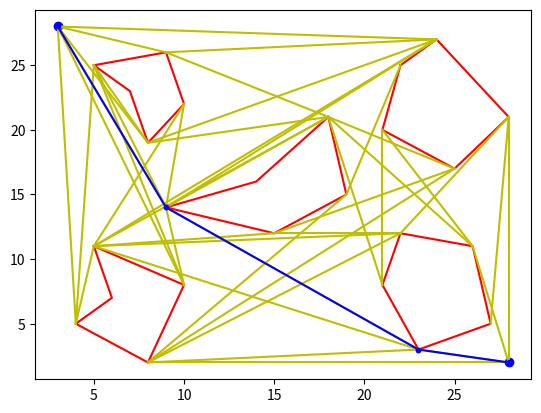

Generate this figure with matplotlib:
from math import sqrt, pow
import json
import matplotlib.pyplot as plt
import numpy as np

# is possible to do the same thing for trapezoidal decomposition
standard_map_visibility = """
{
  "relevant_points": {
    "start": [3, 28],
    "goal": [28, 2]
  } ,
  "polygons": {
    "p1": [[5, 25], [9, 26], [10, 22], [8, 19], [7, 23]],
    "p2": [[18, 21], [19, 15], [15, 12], [9, 14], [14, 16]],
    "p3": [[22, 25], [24, 27], [28, 21], [25, 17], [21, 20]],
    "p4": [[5, 11], [10, 8], [8, 2], [4, 5], [6, 7]],
    "p5": [[21, 8], [22, 12], [26, 11], [27, 5], [23, 3]]
  }
}
"""


class Point:

    def __init__(self, coordinate_x, coordinate_y):
        self.x = coordinate_x
        self.y = coordinate_y
        self.adjacent = []  # (point, distance)
        self.goal_distance = 0

    def get_coordinate(self):
        return self.x, self.y

    def get_distance(self, point):
        return sqrt(pow(point.y - self.y, 2) + pow(point.x - self.x, 2))

    def add_adjacent(self, point):
        self.adjacent.append((point, self.get_distance(point)))

    def set_goal_distance(self, goal):
        self.goal_distance = self.get_distance(goal)

    def is_equal(self, point):
        if np.isclose(point.x, self.x, atol=1e-08, equal_nan=False) and\
                np.isclose(point.y, self.y, atol=1e-08, equal_nan=False):
            return True
        else:
            return False


class Area:

    def __init__(self, segments):
        self.segments = segments  # lista di segmenti
        self.adjacent = []  # (area, distance)
        self.goal_distance = 0
        cg = self.init_center()
        self.x = cg[0]
        self.y = cg[1]

    def get_coordinate(self):
        return self.x, self.y

    def get_distance(self, area):
        return sqrt(pow(area.y - self.y, 2) + pow(area.x - self.x, 2))

    def add_adjacent(self, area):
        self.adjacent.append((area, self.get_distance(area)))

    def set_goal_distance(self, goal_area):
        self.goal_distance = self.get_distance(goal_area)

    def set_center(self, relevant_point):
        self.x = relevant_point.x
        self.y = relevant_point.y

    def init_center(self):
        if len(self.segments) == 1:
            mp = self.segments[0].get_medium_point()
            x = mp.x
            y = mp.y
            return x, y
        if len(self.segments) == 3:
            median = []
            for s in self.segments:
                me = [s.get_medium_point()]
                for s1 in self.segments:
                    if not s.is_equal_seg(s1):
                        if not s.has_extreme(s1.point1):
                            me.append(s1.point1)
                        if not s.has_extreme(s1.point2):
                            me.append(s1.point2)
                median.append(Segment(me[0], me[1]))
            cg = segment_segment_intersection_point(median[0], median[1])[1]
            x = cg.x
            y = cg.y
            return x, y
        if len(self.segments) == 4:  # baricentro di un trapezio (approximated)
            m = self.get_medians_trz()
            cg = segment_segment_intersection_point(m[0], m[1])[1]
            x = cg.x
            y = cg.y
            return x, y

    def get_medians_trz(self):
        op1 = []
        op2 = []
        op1.append(self.segments[0])
        for s in self.segments:
            if not s.is_equal_seg(op1[0]):
                if s.m == op1[0].m or s.m != "vertical" and np.isclose(s.m, op1[0].m, atol=1e-08, equal_nan=False):
                    op1.append(s)
                else:
                    op2.append(s)
        if len(op1) != 2 and len(op2) != 2:
            if op2[0].m == op2[1].m or op2[0].m != "vertical" and\
                    np.isclose(op2[0].m, op2[1].m, atol=1e-08, equal_nan=False):
                op1.append(op2[2])
                op2.remove(op2[2])
            elif op2[0].m == op2[2].m or op2[0].m != "vertical" and\
                    np.isclose(op2[0].m, op2[2].m, atol=1e-08, equal_nan=False):
                op1.append(op2[1])
                op2.remove(op2[1])
            elif op2[1].m == op2[2].m or op2[1].m != "vertical" and\
                    np.isclose(op2[1].m, op2[2].m, atol=1e-08, equal_nan=False):
                op1.append(op2[0])
                op2.remove(op2[0])
        m1 = Segment(op1[0].get_medium_point(), op1[1].get_medium_point())
        m2 = Segment(op2[0].get_medium_point(), op2[1].get_medium_point())
        return m1, m2


class StraightLine:

    def __init__(self, point, m):
        self.point = point
        if m == "vertical":
            self.x = self.point.x
            self.isVertical = True
        else:
            self.m = m
            self.q = self.point.y - self.m * self.point.x
            self.isVertical = False

    def get_point(self):
        return self.point.get_coordinate()

    def is_point_contained(self, point):
        if self.isVertical:
            if point.x == self.x:
                return True
            else:
                return False
        else:
            if np.isclose(point.y, self.m * point.x + self.q, atol=1e-08, equal_nan=False):
                return True
            else:
                return False


class Segment:

    def __init__(self, point1, point2):
        if point1.x == point2.x:
            self.point1 = min(point1, point2, key=lambda p: p.y)
            self.point2 = max(point1, point2, key=lambda p: p.y)
            self.x = point1.x
            self.m = "vertical"
            self.isVertical = True
        else:
            self.point1 = min(point1, point2, key=lambda p: p.x)
            self.point2 = max(point1, point2, key=lambda p: p.x)
            self.m = (self.point2.y - self.point1.y) / (self.point2.x - self.point1.x)
            self.q = self.point1.y - self.m * self.point1.x
            self.isVertical = False

    def get_points(self):
        return self.point1.get_coordinate(), self.point2.get_coordinate()

    def get_medium_point(self):
        x = (self.point1.x + self.point2.x) / 2
        y = (self.point1.y + self.point2.y) / 2
        return Point(x, y)

    def get_length(self):
        return sqrt(pow(self.point1.x - self.point2.x, 2) + pow(self.point1.y - self.point2.y, 2))

    def line_point_position(self, point):    # 1 = above / dx, 0 = in, -1 = under / sx
        if self.isVertical:
            if point.x > self.x:
                return 1
            if point.x < self.x:
                return -1
            if point.x == self.x:
                return 0
        else:
            if point.y > self.m * point.x + self.q:
                return 1
            if point.y < self.m * point.x + self.q:
                return -1
            if point.y == self.m * point.x + self.q:
                return 0

    def is_point_contained_in_segment(self, point):
        if self.isVertical:
            if point.x == self.x and self.point1.y < point.y < self.point2.y:
                return True
            else:
                return False
        else:
            if point.y == self.m * point.x + self.q and self.point1.x < point.x < self.point2.x:
                return True
            else:
                return False

    def is_point_contained_in_line(self, point):
        if self.isVertical:
            if point.x == self.x:
                return True
            else:
                return False
        else:
            if np.isclose(point.y, self.m * point.x + self.q, atol=1e-08, equal_nan=False):
                return True
            else:
                return False

    def has_extreme(self, point):
        if np.isclose(point.x, self.point1.x, atol=1e-08, equal_nan=False) and\
                np.isclose(point.y, self.point1.y, atol=1e-08, equal_nan=False) or\
                np.isclose(point.x, self.point2.x, atol=1e-08, equal_nan=False) and\
                np.isclose(point.y, self.point2.y, atol=1e-08, equal_nan=False):
            return True
        else:
            return False

    def contains_point(self, point):
        if self.isVertical:
            if (np.isclose(self.x, point.x, atol=1e-08, equal_nan=False)) and (
                    self.point1.y < point.y < self.point2.y or
                    np.isclose(point.y, self.point1.y, atol=1e-08, equal_nan=False) or
                    np.isclose(point.y, self.point2.y, atol=1e-08, equal_nan=False)):
                return True
            else:
                return False
        else:
            if (np.isclose(point.y, self.m * point.x + self.q, atol=1e-08, equal_nan=False)) and (
                    self.point1.x < point.x < self.point2.x or
                    np.isclose(point.x, self.point1.x, atol=1e-08, equal_nan=False) or
                    np.isclose(point.x, self.point2.x, atol=1e-08, equal_nan=False)):
                return True
            else:
                return False

    def is_equal_seg(self, segment):
        if self.point1.is_equal(segment.point1) and self.point2.is_equal(segment.point2):
            return True
        else:
            return False


def have_common_point(segment1, segment2):
    if segment1.point1.get_coordinate() == segment2.point1.get_coordinate() or \
            segment1.point1.get_coordinate() == segment2.point2.get_coordinate():
        return True
    elif segment1.point2.get_coordinate() == segment2.point1.get_coordinate() or \
            segment1.point2.get_coordinate() == segment2.point2.get_coordinate():
        return True
    else:
        return False


def have_common_point_with_is_close(segment1, segment2):
    if segment1.point1.is_equal(segment2.point1) or segment1.point1.is_equal(segment2.point2):
        return True
    elif segment1.point2.is_equal(segment2.point1) or segment1.point2.is_equal(segment2.point2):
        return True
    else:
        return False


def check_segment_vertical_intersection(segment1, segment2):    # segment 2 is vertical, segment 1 is not
    x = segment2.x
    y = segment1.m * x + segment1.q
    if segment2.point1.y < y < segment2.point2.y and segment1.point1.x < x < segment1.point2.x:
        return True
    else:
        return False


def check_segment_intersection(segment1, segment2):
    x = (segment1.q - segment2.q) / (segment2.m - segment1.m)
    if segment1.point1.x < x < segment1.point2.x and segment2.point1.x < x < segment2.point2.x:
        return True
    else:
        return False


def is_segment_intersection(segment1, segment2):
    if have_common_point(segment1, segment2):
        return False
    else:
        if not segment1.isVertical and segment2.isVertical:
            return check_segment_vertical_intersection(segment1, segment2)
        if segment1.isVertical and not segment2.isVertical:
            return check_segment_vertical_intersection(segment2, segment1)
        if (segment1.isVertical and segment2.isVertical) or (segment1.m == segment2.m):
            return False  # include anche il caso in cui i segmenti siano sulla stessa retta
        else:
            return check_segment_intersection(segment1, segment2)


def check_line_segment_vertical_intersection(segment1, segment2):
    x = segment2.x
    y = segment1.m * x + segment1.q
    if segment2.point1.y < y < segment2.point2.y:
        return True
    else:
        return False


def check_vertical_line_segment_intersection(segment1, segment2):
    x = segment1.x
    if segment2.point1.x < x < segment2.point2.x:
        return True
    else:
        return False


def check_line_segment_intersection(segment1, segment2):
    x = (segment1.q - segment2.q) / (segment2.m - segment1.m)
    if segment2.point1.x < x < segment2.point2.x:
        return True
    else:
        return False


def is_line_segment_intersection(segment1, segment2):
    if have_common_point(segment1, segment2):
        return False
    else:
        if not segment1.isVertical and segment2.isVertical:
            return check_line_segment_vertical_intersection(segment1, segment2)
        if segment1.isVertical and not segment2.isVertical:
            return check_vertical_line_segment_intersection(segment1, segment2)
        if (segment1.isVertical and segment2.isVertical) or (segment1.m == segment2.m):
            return False  # include anche il caso in cui i segmenti siano sulla stessa retta
        else:
            return check_line_segment_intersection(segment1, segment2)


class Polygon:

    def __init__(self, points):
        self.isDelimiter = False
        self.vertices = []
        self.segments = []
        for point in points:
            self.vertices.append(point)
        for i in range(len(points)):
            s = Segment(self.vertices[i - 1], self.vertices[i])
            self.segments.append(s)

    def contains_vertex(self, point):
        for vertex in self.vertices:
            if point.get_coordinate() == vertex.get_coordinate():
                return True
        return False

    def contains_segment(self, segment):
        for seg in self.segments:
            if segment.get_points() == seg.get_points():
                return True
        return False

    def line_intersection(self, segment):
        for seg in self.segments:
            if is_line_segment_intersection(segment, seg):
                return True
        return False

    def segment_intersection(self, segment):
        for seg in self.segments:
            if is_segment_intersection(segment, seg):
                return True
        return False

    def segment_contains_in_no_vertex(self, segment):
        count = 0
        for vertex in self.vertices:
            if segment.is_point_contained_in_segment(vertex):
                count += 1
        if count == 0:
            return True
        else:
            return False

    def line_contains_in_one_vertex(self, segment):
        count = 0
        for vertex in self.vertices:
            if segment.is_point_contained_in_line(vertex):
                count += 1
        if count == 1:
            return True
        else:
            return False

    def set_delimiter(self):
        self.isDelimiter = True

    def contains_extremes(self, segment):
        cond1 = False
        cond2 = False
        for seg in self.segments:
            if seg.contains_point(segment.point1):
                cond1 = True
            if seg.contains_point(segment.point2):
                cond2 = True
        if cond1 and cond2:
            return True
        else:
            return False

    def extremes_are_vertices(self, segment):
        cond1 = False
        cond2 = False
        for v in self.vertices:
            if v.is_equal(segment.point1):
                cond1 = True
            if v.is_equal(segment.point2):
                cond2 = True
        if cond1 and cond2:
            return True
        else:
            return False

    def append_segment(self, segment):
        self.segments.append(segment)

    def remove_segment(self, segment):
        for i in range(len(self.segments)):
            if self.segments[i].is_equal_seg(segment):
                self.segments[i] = None
        l1 = []
        for s in self.segments:
            if s is not None:
                l1.append(s)
        self.segments = l1


def create_standard_map_visibility_graph():
    start = Point(3, 28)
    goal = Point(28, 2)
    po1 = [Point(5, 25), Point(9, 26), Point(10, 22), Point(8, 19), Point(7, 23)]
    po2 = [Point(18, 21), Point(19, 15), Point(15, 12), Point(9, 14), Point(14, 16)]
    po3 = [Point(22, 25), Point(24, 27), Point(28, 21), Point(25, 17), Point(21, 20)]
    po4 = [Point(5, 11), Point(10, 8), Point(8, 2), Point(4, 5), Point(6, 7)]
    po5 = [Point(21, 8), Point(22, 12), Point(26, 11), Point(27, 5), Point(23, 3)]
    obstacle1 = Polygon(po1)
    obstacle2 = Polygon(po2)
    obstacle3 = Polygon(po3)
    obstacle4 = Polygon(po4)
    obstacle5 = Polygon(po5)
    return start, goal, [obstacle1, obstacle2, obstacle3, obstacle4, obstacle5]


def create_standard_map_trapezoidal_decomposition():  # il primo ostacolo è quello esterno
    start = Point(4, 19)
    goal = Point(11, 17)
    po1 = [Point(8, 2), Point(21, 4), Point(29, 11), Point(24, 27), Point(12, 29), Point(5, 27), Point(2, 17)]
    po2 = [Point(10, 6), Point(19, 8), Point(12, 9), Point(9, 21), Point(20, 23), Point(18, 25), Point(7, 24)]
    po3 = [Point(17, 10), Point(25, 16), Point(16, 20), Point(14, 15)]
    obstacle1 = Polygon(po1)
    obstacle2 = Polygon(po2)
    obstacle3 = Polygon(po3)
    return start, goal, [obstacle1, obstacle2, obstacle3]


def create_map_from_json_file(filename):
    with open(filename) as json_config:
        data_config = json.load(json_config)
    json_config.close()
    start = Point(data_config["relevant_points"]["start"][0], data_config["relevant_points"]["start"][1])
    goal = Point(data_config["relevant_points"]["goal"][0], data_config["relevant_points"]["goal"][1])
    obstacles = []
    for n, p in data_config["polygons"].items():
        points = []
        for coord in p:
            points.append(Point(coord[0], coord[1]))
        obstacle = Polygon(points)
        obstacles.append(obstacle)
    return start, goal, obstacles


class Map:

    def __init__(self, file_name):
        if file_name == "visibility":
            m = create_standard_map_visibility_graph()
            self.start = m[0]
            self.goal = m[1]
            self.obstacles = m[2]
        elif file_name == "trapezoidal":
            m = create_standard_map_trapezoidal_decomposition()
            self.start = m[0]
            self.goal = m[1]
            self.obstacles = m[2]
        else:
            m = create_map_from_json_file(file_name)
            self.start = m[0]
            self.goal = m[1]
            self.obstacles = m[2]

    def contains_segment(self, segment):
        for ob in self.obstacles:
            if ob.contains_segment(segment):
                return True
        return False

    def contains_vertex(self, point):
        for ob in self.obstacles:
            if ob.contains_vertex(point):
                return True
        return False

    def segment_is_diagonal(self, segment):
        for ob in self.obstacles:
            if ob.contains_vertex(segment.point1) and ob.contains_vertex(segment.point2):
                count = 0
                for vertex in ob.vertices:
                    count += segment.line_point_position(vertex)
                if abs(count) != len(ob.vertices) - 2:
                    return True
        return False

    def is_reduced_map_intersection(self, segment):
        cond = False
        if self.segment_is_diagonal(segment):
            cond = True
        for ob in self.obstacles:
            if ob.contains_vertex(segment.point1) and not ob.contains_vertex(segment.point2) or\
                    not ob.contains_vertex(segment.point1) and ob.contains_vertex(segment.point2):
                if not ob.line_contains_in_one_vertex(segment):
                    cond = True
            if ob.contains_vertex(segment.point1) or ob.contains_vertex(segment.point2):
                if ob.line_intersection(segment):
                    cond = True
            elif not ob.contains_vertex(segment.point1) and not ob.contains_vertex(segment.point2):
                if ob.segment_intersection(segment):
                    cond = True
        return cond

    def is_complete_map_intersection(self, segment):
        cond = False
        if self.segment_is_diagonal(segment):
            cond = True
        for ob in self.obstacles:
            if ob.contains_vertex(segment.point1) and not ob.contains_vertex(segment.point2) or\
                    not ob.contains_vertex(segment.point1) and ob.contains_vertex(segment.point2):
                if not ob.segment_contains_in_no_vertex(segment):
                    cond = True
            if ob.segment_intersection(segment):
                cond = True
        return cond

    def segment_extremes_in_one_obstacle(self, segment):
        cond = False
        for ob in self.obstacles:
            if ob.contains_extremes(segment):
                cond = True
        return cond

    def update_segments(self, spl, srm):
        for ob in self.obstacles:
            if ob.contains_segment(srm[0]):
                for s in spl:
                    cond = True
                    for seg in ob.segments:
                        if seg.point1.is_equal(s.point1) and seg.point2.is_equal(s.point2):
                            cond = False
                    if cond:
                        ob.append_segment(s)
                ob.remove_segment(srm[0])


class VisibilityGraph:

    def __init__(self, file_name, mode):   # mode can be "complete" or "reduced"
        self.map = Map(file_name)
        self.start = self.map.start
        self.goal = self.map.goal
        self.node_list = [self.start, self.goal]
        self.init_node_list()
        self.init_adjacent()
        self.new_segments = []
        if mode == "complete":
            self.create_complete_graph()
        else:
            self.create_reduced_graph()

    def init_node_list(self):
        for ob in self.map.obstacles:
            for vertex in ob.vertices:
                self.node_list.append(vertex)

    def init_adjacent(self):
        for node in self.node_list:
            for ob in self.map.obstacles:
                if ob.contains_vertex(node):
                    for se in ob.segments:
                        if node.get_coordinate() == se.point1.get_coordinate():
                            node.add_adjacent(se.point2)
                        elif node.get_coordinate() == se.point2.get_coordinate():
                            node.add_adjacent(se.point1)

    def new_adjacent(self):
        for node in self.node_list:
            for segment in self.new_segments:
                if node.get_coordinate() == segment.point1.get_coordinate():
                    node.add_adjacent(segment.point2)
                elif node.get_coordinate() == segment.point2.get_coordinate():
                    node.add_adjacent(segment.point1)

    def contained_in_new_segments(self, segment):
        for new in self.new_segments:
            if segment.get_points() == new.get_points():
                return True
        return False

    def segment_already_contained(self, segment):
        if self.map.contains_segment(segment) or self.contained_in_new_segments(segment):
            return True
        else:
            return False

    def create_reduced_graph(self):
        for node in self.node_list:
            for node2 in self.node_list:
                if node.get_coordinate() != node2.get_coordinate():
                    s = Segment(node, node2)
                    if not self.segment_already_contained(s):
                        if not self.map.is_reduced_map_intersection(s):
                            self.new_segments.append(s)
        self.new_adjacent()

    def create_complete_graph(self):
        for node in self.node_list:
            for node2 in self.node_list:
                if node.get_coordinate() != node2.get_coordinate():
                    s = Segment(node, node2)
                    if not self.segment_already_contained(s):
                        if not self.map.is_complete_map_intersection(s):
                            self.new_segments.append(s)
        self.new_adjacent()


def straight_line_segment_intersection_point(line, segment):
    if line.isVertical and not segment.isVertical:
        x = line.x
        y = segment.m * x + segment.q
        if segment.point1.x < x < segment.point2.x or np.isclose(x, segment.point1.x, atol=1e-08, equal_nan=False) or\
                np.isclose(x, segment.point2.x, atol=1e-08, equal_nan=False):
            return True, Point(x, y)
        else:
            return False, None
    if not line.isVertical and segment.isVertical:
        x = segment.x
        y = line.m * x + line.q
        if segment.point1.y < y < segment.point2.y or np.isclose(y, segment.point1.y, atol=1e-08, equal_nan=False) or\
                np.isclose(y, segment.point2.y, atol=1e-08, equal_nan=False):
            return True, Point(x, y)
        else:
            return False, None
    if line.isVertical and segment.isVertical or line.m == segment.m:
        return False, None
    else:
        x = (line.q - segment.q) / (segment.m - line.m)
        y = line.m * x + line.q
        if segment.point1.x < x < segment.point2.x or np.isclose(x, segment.point1.x, atol=1e-08, equal_nan=False) or\
                np.isclose(x, segment.point2.x, atol=1e-08, equal_nan=False):
            return True, Point(x, y)
        else:
            return False, None


def segment_segment_intersection_point(segment1, segment2):
    if segment1.isVertical and not segment2.isVertical:
        x = segment1.x
        y = segment2.m * x + segment2.q
        if (segment2.point1.x < x < segment2.point2.x or
            np.isclose(x, segment2.point1.x, atol=1e-08, equal_nan=False)
            or np.isclose(x, segment2.point2.x, atol=1e-08, equal_nan=False)) and (
                segment1.point1.y < y < segment1.point2.y or
                np.isclose(y, segment1.point1.y, atol=1e-08, equal_nan=False) or
                np.isclose(y, segment1.point2.y, atol=1e-08, equal_nan=False)):
            return True, Point(x, y)
        else:
            return False, None
    if not segment1.isVertical and segment2.isVertical:
        x = segment2.x
        y = segment1.m * x + segment1.q
        if (segment1.point1.x < x < segment1.point2.x or
            np.isclose(x, segment1.point1.x, atol=1e-08, equal_nan=False)
            or np.isclose(x, segment1.point2.x, atol=1e-08, equal_nan=False)) and (
                segment2.point1.y < y < segment2.point2.y or
                np.isclose(y, segment2.point1.y, atol=1e-08, equal_nan=False) or
                np.isclose(y, segment2.point2.y, atol=1e-08, equal_nan=False)):
            return True, Point(x, y)
        else:
            return False, None
    if segment1.isVertical and segment2.isVertical or segment1.m == segment2.m:
        return False, None
    else:
        x = (segment1.q - segment2.q) / (segment2.m - segment1.m)
        y = segment1.m * x + segment1.q
        if (segment1.point1.x < x < segment1.point2.x or
            np.isclose(x, segment1.point1.x, atol=1e-08, equal_nan=False)
            or np.isclose(x, segment1.point2.x, atol=1e-08, equal_nan=False)) and (
                segment2.point1.x < x < segment2.point2.x or
                np.isclose(x, segment2.point1.x, atol=1e-08, equal_nan=False) or
                np.isclose(x, segment2.point2.x, atol=1e-08, equal_nan=False)):
            return True, Point(x, y)
        else:
            return False, None


def segment_union(segment1, segment2):  # stessa m e stessa q
    if segment1.isVertical and segment2.isVertical:
        smi = min(segment1, segment2, key=lambda p: p.point1.y)
        sma = max(segment1, segment2, key=lambda p: p.point2.y)
        if np.isclose(smi.point2.y, sma.point1.y, atol=1e-08, equal_nan=False) or smi.point2.y > sma.point1.y:
            return True, Segment(smi.point1, sma.point2)
        else:
            return False, None
    else:
        smi = min(segment1, segment2, key=lambda p: p.point1.x)
        sma = max(segment1, segment2, key=lambda p: p.point2.x)
        if np.isclose(smi.point2.x, sma.point1.x, atol=1e-08, equal_nan=False) or smi.point2.x > sma.point1.x:
            return True, Segment(smi.point1, sma.point2)
        else:
            return False, None


class TrapezoidalDecomposition:

    def __init__(self, file_name, m_new_segments):
        self.m_new_segments = m_new_segments
        self.map = Map(file_name)
        self.map.obstacles[0].set_delimiter()
        self.start = self.map.start
        self.goal = self.map.goal
        self.new_segments = []
        self.square_limit = self.create_limits()
        self.create_trapezoidal_graph()
        self.update_obstacles()
        self.node_list = []
        self.area_list = []
        self.create_areas()
        self.set_start_and_goal_area()
        self.create_node_list_and_adj()

    def create_limits(self):
        x = []
        y = []
        for v in self.map.obstacles[0].vertices:
            x.append(v.x)
            y.append(v.y)
        xmi = min(x)
        xma = max(x)
        ymi = min(y)
        yma = max(y)
        po1 = [Point(xmi - 2, ymi - 2), Point(xmi - 2, yma + 2), Point(xma + 2, yma + 2), Point(xma + 2, ymi - 2)]
        limit = Polygon(po1)
        return limit

    def add_new_segment(self, segment):
        if len(self.new_segments) == 0:
            if not np.isclose(segment.get_length(), 0, atol=1e-08, equal_nan=False):
                self.new_segments.append(segment)
        else:
            cond = True
            for seg in self.new_segments:
                if seg.point1.is_equal(segment.point1) and seg.point2.is_equal(segment.point2):
                    cond = False
            if cond:
                if not np.isclose(segment.get_length(), 0, atol=1e-08, equal_nan=False):
                    self.new_segments.append(segment)

    def create_trapezoidal_graph(self):
        for ob in self.map.obstacles:
            for v in ob.vertices:
                line = StraightLine(v, self.m_new_segments)
                half_line = []
                for edge in self.square_limit.segments:
                    x = straight_line_segment_intersection_point(line, edge)
                    if x[0]:
                        s = Segment(line.point, x[1])
                        if len(half_line) == 0:
                            half_line.append(s)
                        else:
                            count = 0
                            for half in half_line:
                                if half.get_points() == s.get_points():
                                    count += 1
                            if count == 0:
                                half_line.append(s)
                for half in half_line:
                    for ob1 in self.map.obstacles:
                        for s1 in ob1.segments:
                            x = segment_segment_intersection_point(half, s1)
                            if x[0]:
                                s = Segment(line.point, x[1])  # verifico la validità del segmento
                                cond = True
                                for ob2 in self.map.obstacles:
                                    for s2 in ob2.segments:
                                        x2 = segment_segment_intersection_point(s, s2)
                                        if x2[0] and not (s.has_extreme(x2[1]) or s2.has_extreme(x2[1])):
                                            cond = False
                                if cond:
                                    if not self.map.segment_extremes_in_one_obstacle(s):
                                        self.add_new_segment(s)
                                    else:
                                        for ob3 in self.map.obstacles:
                                            if ob3.contains_extremes(s):
                                                if ob3.extremes_are_vertices(s):
                                                    if ob3.isDelimiter:
                                                        self.add_new_segment(s)
                                                else:
                                                    count = 0
                                                    for seg in ob3.segments:
                                                        if is_segment_intersection(seg, half):
                                                            count += 1
                                                    if not ob3.isDelimiter:
                                                        if count % 2 == 0:
                                                            self.add_new_segment(s)
                                                    else:
                                                        if count % 2 != 0:
                                                            self.add_new_segment(s)

    def update_obstacles(self):
        for ns in self.new_segments:
            spl = []
            srm = []
            for ob in self.map.obstacles:
                for seg in ob.segments:
                    if segment_segment_intersection_point(ns, seg)[0] and\
                            not have_common_point_with_is_close(ns, seg) and\
                            not ns.contains_point(seg.point1) and not ns.contains_point(seg.point2):
                        x = segment_segment_intersection_point(ns, seg)
                        spl.append(Segment(seg.point1, x[1]))
                        spl.append(Segment(x[1], seg.point2))
                        srm.append(seg)
            if len(spl) != 0 and len(srm) != 0:
                self.map.update_segments(spl, srm)
            spl.clear()
            srm.clear()

    def create_areas(self):
        for ob in self.map.obstacles:
            for seg in ob.segments:
                ns_point1 = []
                ns_point2 = []
                for ns in self.new_segments:
                    if ns.is_point_contained_in_line(seg.point1):
                        ns_point1.append(ns)
                    if ns.is_point_contained_in_line(seg.point2):
                        ns_point2.append(ns)
                if len(ns_point1) > 1:
                    count = 1
                    while count != 0:
                        count = 0
                        temporary = []
                        for n1 in ns_point1:
                            for n11 in ns_point1:
                                if not n1.is_equal_seg(n11):
                                    u = segment_union(n1, n11)
                                    if u[0]:
                                        temporary.append(u[1])
                        for temp in temporary:
                            cond = True
                            for ns1 in ns_point1:
                                if temp.is_equal_seg(ns1):
                                    cond = False
                            if cond:
                                ns_point1.append(temp)
                                count += 1
                if len(ns_point2) > 1:
                    count = 1
                    while count != 0:
                        count = 0
                        temporary = []
                        for n2 in ns_point2:
                            for n22 in ns_point2:
                                if not n2.is_equal_seg(n22):
                                    u = segment_union(n2, n22)
                                    if u[0]:
                                        temporary.append(u[1])
                        for temp in temporary:
                            cond = True
                            for ns2 in ns_point2:
                                if temp.is_equal_seg(ns2):
                                    cond = False
                            if cond:
                                ns_point2.append(temp)
                                count += 1
                if len(ns_point1) >= 1:
                    for i in range(len(ns_point1)):
                        if not ns_point1[i].point1.is_equal(seg.point1):
                            ns_point1[i] = None
                    l1 = []
                    for el1 in ns_point1:
                        if el1 is not None:
                            l1.append(el1)
                    ns_point1 = l1
                if len(ns_point2) >= 1:
                    for i in range(len(ns_point2)):
                        if not ns_point2[i].point1.is_equal(seg.point2):
                            ns_point2[i] = None
                    l2 = []
                    for el2 in ns_point2:
                        if el2 is not None:
                            l2.append(el2)
                    ns_point2 = l2
                if not (len(ns_point1) == 0 and len(ns_point2) == 0):
                    if len(ns_point1) == 0:
                        for ns2 in ns_point2:
                            s = Segment(seg.point1, ns2.point2)
                            cond = False
                            for ob1 in self.map.obstacles:
                                for seg1 in ob1.segments:
                                    if s.is_equal_seg(seg1):
                                        cond = True
                            if cond:
                                ar = Area([seg, ns2, s])
                                self.area_list.append(ar)
                    if len(ns_point2) == 0:
                        for ns1 in ns_point1:
                            s = Segment(seg.point2, ns1.point2)
                            cond = False
                            for ob1 in self.map.obstacles:
                                for seg1 in ob1.segments:
                                    if s.is_equal_seg(seg1):
                                        cond = True
                            if cond:
                                ar = Area([seg, ns1, s])
                                self.area_list.append(ar)
                    else:
                        for ns1 in ns_point1:
                            for ns2 in ns_point2:
                                s = Segment(ns1.point2, ns2.point2)
                                cond = False
                                for ob1 in self.map.obstacles:
                                    for seg1 in ob1.segments:
                                        if s.is_equal_seg(seg1):
                                            cond = True
                                if cond:
                                    ar = Area([seg, ns1, ns2, s])
                                    self.area_list.append(ar)
        l1 = []
        for i in range(len(self.area_list)):
            if len(self.area_list[i].segments) == 4:
                m = self.area_list[i].get_medians_trz()
                cond = False
                for ob in self.map.obstacles:
                    for s in ob.segments:
                        x0 = segment_segment_intersection_point(m[0], s)
                        x1 = segment_segment_intersection_point(m[1], s)
                        if x0[0] and not m[0].has_extreme(x0[1]):
                            cond = True
                        if x1[0] and not m[1].has_extreme(x1[1]):
                            cond = True
                if cond:
                    self.area_list[i] = None
        for el1 in self.area_list:
            if el1 is not None:
                l1.append(el1)
        self.area_list = l1

    def set_start_and_goal_area(self):
        start_line = StraightLine(self.start, self.m_new_segments)
        goal_line = StraightLine(self.goal, self.m_new_segments)
        start_list = []
        goal_list = []
        for ob in self.map.obstacles:
            for seg in ob.segments:
                x_start = straight_line_segment_intersection_point(start_line, seg)
                x_goal = straight_line_segment_intersection_point(goal_line, seg)
                if x_start[0]:
                    s = Segment(x_start[1], start_line.point)
                    start_list.append(s)
                if x_goal[0]:
                    s = Segment(x_goal[1], goal_line.point)
                    goal_list.append(s)
        start_segment = min(start_list, key=lambda p: p.get_length())
        goal_segment = min(goal_list, key=lambda p: p.get_length())
        is_start_in_area = False
        is_goal_in_area = False
        for ob in self.map.obstacles:
            for seg in ob.segments:
                x_start = segment_segment_intersection_point(start_segment, seg)
                x_goal = segment_segment_intersection_point(goal_segment, seg)
                if x_start[0] and not seg.has_extreme(x_start[1]):
                    for ar in self.area_list:
                        cond = False
                        for seg1 in ar.segments:
                            if seg1.is_equal_seg(seg):
                                cond = True
                        if cond:
                            ar.set_center(self.start)
                            is_start_in_area = True
                if x_goal[0] and not seg.has_extreme(x_goal[1]):
                    for ar in self.area_list:
                        cond = False
                        for seg1 in ar.segments:
                            if seg1.is_equal_seg(seg):
                                cond = True
                        if cond:
                            ar.set_center(self.goal)
                            is_goal_in_area = True
        a_start = []
        if not is_start_in_area:
            for ar in self.area_list:
                for seg2 in ar.segments:
                    if seg2.contains_point(self.start) and not seg2.has_extreme(self.start):
                        a_start.append(seg2)
        if len(a_start) != 0:
            a1 = Area([a_start[0]])
            a1.set_center(self.start)
            self.area_list.append(a1)
        a_goal = []
        if not is_goal_in_area:
            for ar in self.area_list:
                for seg2 in ar.segments:
                    if seg2.contains_point(self.goal) and not seg2.has_extreme(self.goal):
                        a_goal.append(seg2)
        if len(a_goal) != 0:
            a1 = Area([a_goal[0]])
            a1.set_center(self.goal)
            self.area_list.append(a1)

    def create_node_list_and_adj(self):
        for ar in self.area_list:
            if ar.get_coordinate() == self.start.get_coordinate():
                self.node_list.append(ar)
        for ar in self.area_list:
            if ar.get_coordinate() == self.goal.get_coordinate():
                self.node_list.append(ar)
        for ar in self.area_list:
            cond = True
            for node in self.node_list:
                if ar.get_coordinate() == node.get_coordinate():
                    cond = False
            if cond:
                self.node_list.append(ar)
        for node in self.node_list:
            for node1 in self.node_list:
                if not node.get_coordinate() == node1.get_coordinate():
                    for ns in node.segments:
                        for ns1 in node1.segments:
                            if ns.is_equal_seg(ns1):
                                node.add_adjacent(node1)
                            elif not ns.m == "vertical" and not ns1.m == "vertical":
                                if np.isclose(ns.m, ns1.m, atol=1e-08, equal_nan=False) and\
                                        np.isclose(ns.q, ns1.q, atol=1e-08, equal_nan=False):
                                    if segment_union(ns, ns1)[0]:
                                        if segment_union(ns, ns1)[1].is_equal_seg(ns) or \
                                                segment_union(ns, ns1)[1].is_equal_seg(ns1):
                                            node.add_adjacent(node1)
                            elif ns.m == "vertical" and ns1.m == "vertical":
                                if np.isclose(ns.x, ns1.x, atol=1e-08, equal_nan=False):
                                    if segment_union(ns, ns1)[0]:
                                        if segment_union(ns, ns1)[1].is_equal_seg(ns) or \
                                                segment_union(ns, ns1)[1].is_equal_seg(ns1):
                                            node.add_adjacent(node1)


class AStar:

    def __init__(self, graph):
        self.graph = graph
        self.start = self.graph.node_list[0]
        self.goal = self.graph.node_list[1]
        self.open_nodes = []
        self.visited_nodes = []
        self.init_goal_distance()
        self.best_path = []
        self.find_path()

    def init_goal_distance(self):
        for node in self.graph.node_list:
            node.set_goal_distance(self.goal)

    def already_visited(self, point):
        for visited in self.visited_nodes:
            if visited[0].get_coordinate() == point.get_coordinate():
                return True
        return False

    def already_open(self, point):
        for opened in self.open_nodes:
            if opened[0].get_coordinate() == point.get_coordinate():
                return True
        return False

    def possible_expansion(self, point):
        for ad in point.adjacent:
            if not self.already_visited(ad[0]):
                return True
        return False

    def remove_close_nodes(self):
        l1 = []
        for i in range(len(self.open_nodes)):
            if not self.possible_expansion(self.open_nodes[i][0]) and\
                    not self.open_nodes[i][0].get_coordinate() == self.goal.get_coordinate():
                self.open_nodes[i] = None
        for opened in self.open_nodes:
            if opened is not None:
                l1.append(opened)
        self.open_nodes = l1

    def move_to_best_neigh(self):
        if len(self.open_nodes) == 0 and len(self.visited_nodes) == 0:
            self.visited_nodes.append([self.start, 0])
            for adj in self.start.adjacent:
                self.open_nodes.append([adj[0], adj[1], self.start])
            return False
        else:
            self.remove_close_nodes()
            if len(self.open_nodes) == 0:
                return True
            best_neigh = min(self.open_nodes, key=lambda p: p[1] + p[0].goal_distance)
            self.visited_nodes.append(best_neigh)
            if best_neigh[0].get_coordinate() != self.goal.get_coordinate():
                for adj in best_neigh[0].adjacent:
                    if adj[0].get_coordinate() == self.goal.get_coordinate():
                        self.open_nodes.append([adj[0], best_neigh[1] + adj[1], best_neigh[0]])
                    if not self.already_visited(adj[0]) and adj[0].get_coordinate() != self.goal.get_coordinate():
                        if not self.already_open(adj[0]):
                            self.open_nodes.append([adj[0], best_neigh[1] + adj[1], best_neigh[0]])
                        else:
                            distance = 0
                            for opened in self.open_nodes:
                                if opened[0].get_coordinate() == adj[0].get_coordinate():
                                    distance = opened[1]
                            if best_neigh[1] + adj[1] < distance:
                                for opened in self.open_nodes:
                                    if opened[0].get_coordinate() == adj[0].get_coordinate():
                                        opened[1] = best_neigh[1] + adj[1]
                                        opened[2] = best_neigh[0]
                self.open_nodes.remove(best_neigh)
                return False
            else:
                self.open_nodes.remove(best_neigh)
                l2 = []
                for i in range(len(self.open_nodes)):
                    if (self.open_nodes[i][1] + self.open_nodes[i][0].goal_distance) >= best_neigh[1]:
                        self.open_nodes[i] = None
                for opened in self.open_nodes:
                    if opened is not None:
                        l2.append(opened)
                self.open_nodes = l2
                if len(self.open_nodes) == 0:
                    return True
                else:
                    return False

    def find_path(self):
        cond = self.move_to_best_neigh()
        while not cond:
            cond = self.move_to_best_neigh()
        goals = []
        for visited in self.visited_nodes:
            if visited[0].get_coordinate() == self.goal.get_coordinate():
                goals.append(visited)
        best_goal = min(goals, key=lambda p: p[1])
        self.best_path.append(best_goal)
        while len(best_goal) == 3:
            for visited in self.visited_nodes:
                if best_goal[2].get_coordinate() == visited[0].get_coordinate():
                    self.best_path.append(visited)
                    best_goal = visited
                    if best_goal[0].get_coordinate() == self.start.get_coordinate():
                        break
        self.best_path.reverse()


def plot_map(general_map):
    xf = []
    yf = []
    for polygon in general_map.obstacles:
        x = []
        y = []
        for vertex in polygon.vertices:
            x.append(vertex.x)
            y.append(vertex.y)
        x.append(polygon.vertices[0].x)
        y.append(polygon.vertices[0].y)
        xf.append(x)
        yf.append(y)
    for x, y in zip(xf, yf):
        plt.plot(x, y, color="r")
    plt.plot(general_map.start.x, general_map.start.y, color="b", marker="o")
    plt.plot(general_map.goal.x, general_map.goal.y, color="b", marker="o")


def plot_new_segments(new_segments):
    xf = []
    yf = []
    for seg in new_segments:
        x = []
        y = []
        x.append(seg.point1.x)
        x.append(seg.point2.x)
        y.append(seg.point1.y)
        y.append(seg.point2.y)
        xf.append(x)
        yf.append(y)
    for x, y in zip(xf, yf):
        plt.plot(x, y, color="y")
        plt.pause(0.1)


def plot_best_path_trapezoidal(best_path):
    xf = []
    yf = []
    x = []
    y = []
    for node in best_path:
        if len(node) == 3:
            for n in node[0].segments:
                for n1 in node[2].segments:
                    if n.is_equal_seg(n1):
                        xm = n.get_medium_point()
                        x.append(xm.x)
                        y.append(xm.y)
                    elif not n.m == "vertical" and not n1.m == "vertical":
                        if np.isclose(n.m, n1.m, atol=1e-08, equal_nan=False) and \
                                np.isclose(n.q, n1.q, atol=1e-08, equal_nan=False):
                            if segment_union(n, n1)[0]:
                                if segment_union(n, n1)[1].is_equal_seg(n):
                                    xm = n1.get_medium_point()
                                    x.append(xm.x)
                                    y.append(xm.y)
                                if segment_union(n, n1)[1].is_equal_seg(n1):
                                    xm = n.get_medium_point()
                                    x.append(xm.x)
                                    y.append(xm.y)
                    elif n.m == "vertical" and n1.m == "vertical":
                        if np.isclose(n.x, n1.x, atol=1e-08, equal_nan=False):
                            if segment_union(n, n1)[0]:
                                if segment_union(n, n1)[1].is_equal_seg(n):
                                    xm = n1.get_medium_point()
                                    x.append(xm.x)
                                    y.append(xm.y)
                                if segment_union(n, n1)[1].is_equal_seg(n1):
                                    xm = n.get_medium_point()
                                    x.append(xm.x)
                                    y.append(xm.y)
        x.append(node[0].x)
        y.append(node[0].y)
    for i in range(len(x) - 1):
        xf.append((x[i], x[i + 1]))
    for i in range(len(y) - 1):
        yf.append((y[i], y[i + 1]))
    for x, y in zip(xf, yf):
        plt.plot(x, y, color="b", marker=".")
        plt.pause(0.5)


def plot_best_path_visibility(best_path):
    xf = []
    yf = []
    x = []
    y = []
    for node in best_path:
        x.append(node[0].x)
        y.append(node[0].y)
    for i in range(len(x) - 1):
        xf.append((x[i], x[i + 1]))
    for i in range(len(y) - 1):
        yf.append((y[i], y[i + 1]))
    for x, y in zip(xf, yf):
        plt.plot(x, y, color="b", marker=".")
        plt.pause(0.5)


def main_visibility_graph():
    v = VisibilityGraph("visibility", "reduced")
    a = AStar(v)
    # for nod in a.best_path:
    #     print(nod[0].get_coordinate())
    plot_map(v.map)
    plt.pause(1.5)
    plot_new_segments(v.new_segments)
    plt.pause(1.5)
    plot_best_path_visibility(a.best_path)
    plt.show()


def main_trapezoidal_decomposition():
    t = TrapezoidalDecomposition("trapezoidal", 0.5)
    # for n in t.node_list:
    #     print(n.get_coordinate())
    a = AStar(t)
    plot_map(t.map)
    plt.pause(1.5)
    plot_new_segments(t.new_segments)
    plt.pause(1.5)
    plot_best_path_trapezoidal(a.best_path)
    plt.show()


if __name__ == '__main__':
    main_visibility_graph()
    # main_trapezoidal_decomposition()

#piccolo bug grafico (visualizzazione di un segmento extra), nel caso in cui il segmento passi attraverso una figura usando 2 vertici (quindi non intersecando nessuno dei lati),
# dovuto ai limiti del teorema di jordan nel trattare questo caso particolare
# (caso descritto in trapezoidal e in visibility "completo" nel caso di diagonali esterne che attraversano figure concave a "C" passando per i vertici, senza intersecare nessuno dei lati)

#questi 2 casi rari NON influiscono sulla logica dell'algoritmo, che riesce in ogni caso a trovare e a plottare la mappa e il percorso migliore, pertanto sono stati trascurati.
